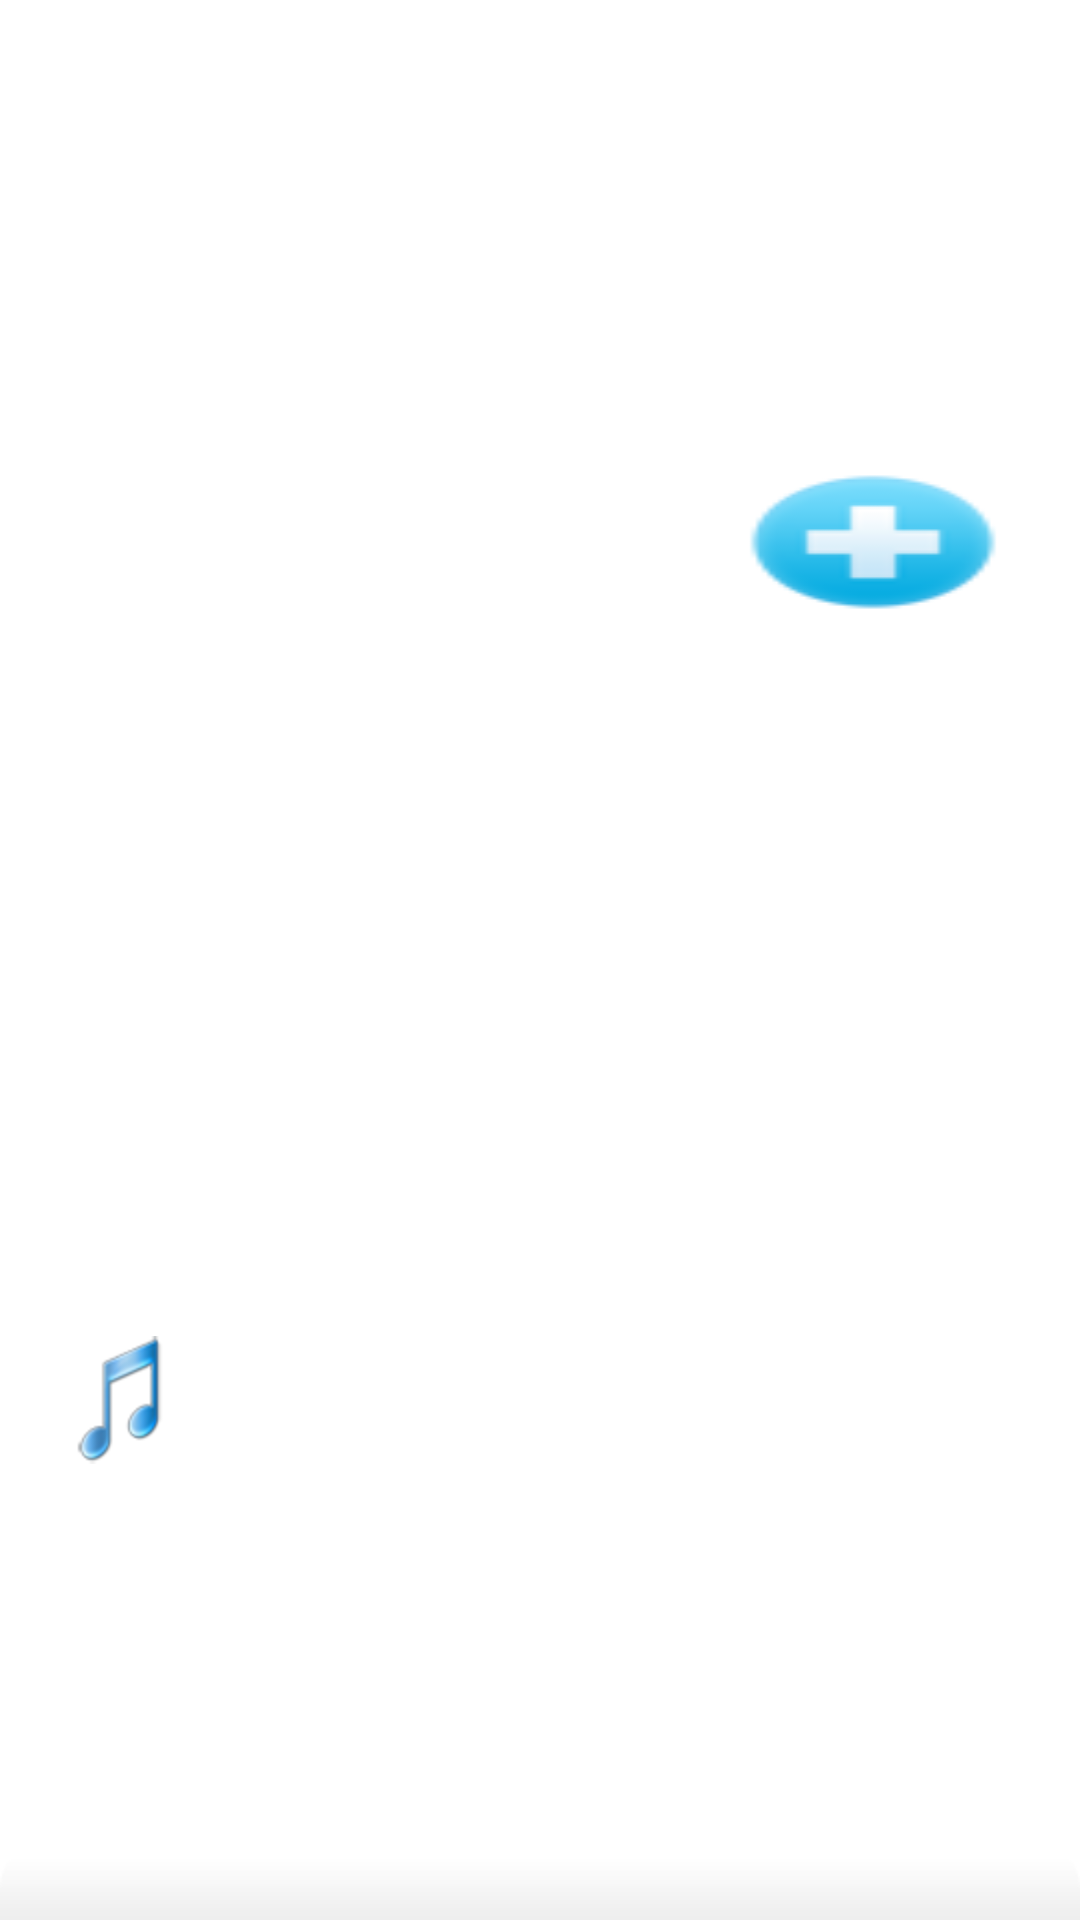

Produce the Android XML layout that renders to this screen, including the resource entries it uses.
<!-- AndroidManifest.xml: fallback theme Theme.MaterialComponents.DayNight.NoActionBar -->
<!-- res/layout/action_item_header.xml -->
<?xml version="1.0" encoding="utf-8"?>

<RelativeLayout xmlns:android="http://schemas.android.com/apk/res/android"
    android:id="@+id/LinearLayoutActionItemHeader"
    android:layout_width="fill_parent"
    android:layout_height="wrap_content"
    android:background="@drawable/policy_item_header_bg"
    android:orientation="horizontal"
    android:gravity="center_vertical"
    android:paddingBottom="5.0dip"
    android:paddingLeft="20.0dip"
    android:paddingRight="25.0dip"
    android:paddingTop="5.0dip" >
    
	<ImageView
	    android:id="@+id/ivTimingActionImage"
	    android:layout_width="wrap_content"
	    android:layout_height="wrap_content"
	    android:src="@drawable/music_note"
	    android:layout_alignParentLeft="true"
	    android:layout_centerVertical="true"/>
	
	<Button
	    android:id="@+id/btnAddAction"
	    android:layout_width="wrap_content"
	    android:layout_height="wrap_content"
	    android:layout_marginTop="5.0dip"
	    android:background="@drawable/add"
	    android:layout_alignParentRight="true"/>
	
</RelativeLayout>
<!-- resources referenced by this layout -->
<resources>
  <!-- drawable add: png bitmap (drawable-hdpi, 2324 bytes) -->
  <!-- drawable music_note: png bitmap (drawable-hdpi, 4653 bytes) -->
</resources>
